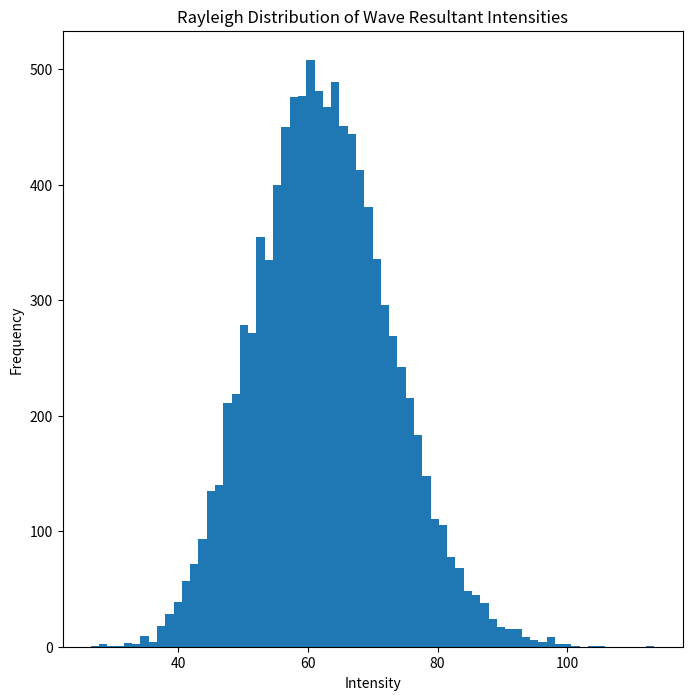

Recreate this plot in Python.
import matplotlib.pyplot as plt
import numpy as np

if __name__ == '__main__':
    num = 100000
    s_num = 10  # number of phasors that need to be summed

    scale = 5

    # generate random phasors with rayleigh distribution
    tmp = np.random.rayleigh(scale, num)

    # reshape phasors with s_sum and sum per row
    tmp = tmp.reshape(int(num / s_num), s_num)
    intensity_list = np.sum(tmp, axis=1)

    fig = plt.figure(figsize=(8, 8))
    plt.title('Rayleigh Distribution of Wave Resultant Intensities')
    plt.xlabel('Intensity')
    plt.ylabel('Frequency')

    plt.hist(intensity_list, bins='auto')
    plt.show()
    # plt.savefig('Q3_Rayleigh_Distribution_of_Wave_Resultant_Intensities')

